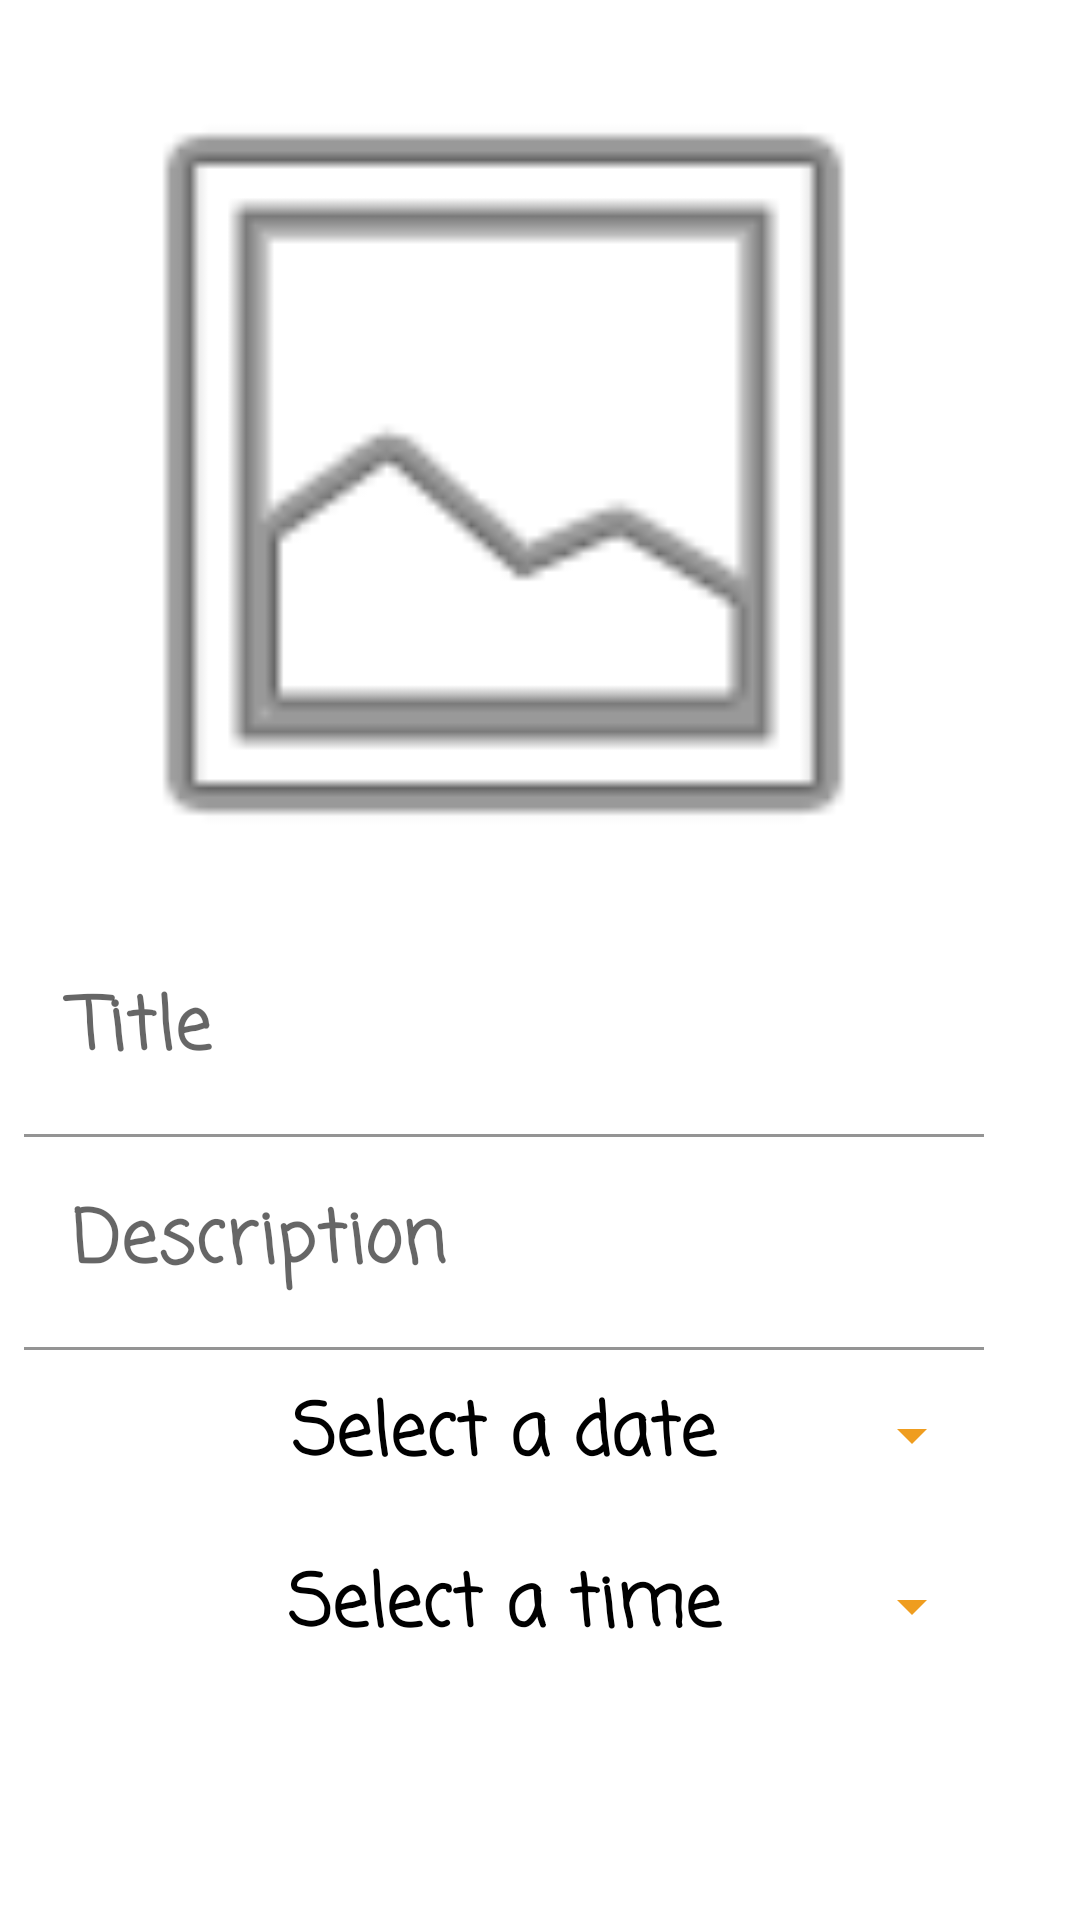

Here is an Android app screen rendered from its layout file. Give the layout XML and the strings, colors and styles it references.
<!-- AndroidManifest.xml: application theme Theme.TabbedProject -->
<!-- res/layout/add_task_dialog.xml -->
<?xml version="1.0" encoding="utf-8"?>
<ScrollView xmlns:android="http://schemas.android.com/apk/res/android"
    android:layout_width="wrap_content"
    android:layout_height="wrap_content"
    xmlns:app="http://schemas.android.com/apk/res-auto">
<LinearLayout
    android:layout_width="wrap_content"
    android:layout_height="wrap_content"
    android:orientation="vertical"
    android:layout_margin="8sp">
    <ImageView
        android:id="@+id/image"
        android:layout_width="300dp"
        android:layout_height="300dp"
        android:src="@android:drawable/ic_menu_gallery"
        android:layout_gravity="center"/>
    <com.google.android.material.textfield.TextInputLayout
        android:layout_width="wrap_content"
        android:layout_height="wrap_content"
        android:layout_gravity="center"
        app:endIconMode="clear_text">

        <EditText
            android:id="@+id/titleEt"
            android:layout_width="320dp"
            android:layout_height="wrap_content"
            android:layout_gravity="center"
            android:hint="@string/title"
            android:fontFamily="casual"
            android:backgroundTint="@color/white"
            android:textSize="24sp"
            android:textStyle="bold"
            />
    </com.google.android.material.textfield.TextInputLayout>

    <com.google.android.material.textfield.TextInputLayout
        android:layout_width="wrap_content"
        android:layout_height="wrap_content"
        android:layout_gravity="center"
        app:endIconMode="clear_text"
        >

        <EditText
            android:id="@+id/descriptionEt"
            android:layout_width="320dp"
            android:layout_height="wrap_content"
            android:layout_gravity="center"
            android:hint="@string/description"
            android:fontFamily="casual"
            android:backgroundTint="@color/white"
            android:textSize="24sp"
            android:textStyle="bold"

            />

        <com.google.android.material.button.MaterialButton
            android:id="@+id/datePicker"
            style="@style/Widget.AppCompat.Spinner"
            android:layout_width="match_parent"
            android:layout_height="match_parent"
            android:layout_gravity="center"
            android:fontFamily="casual"
            android:text="@string/select_a_date"
            android:textAlignment="center"
            android:textColor="@color/black"
            android:textSize="24sp"
            android:textStyle="bold"

            />

        <com.google.android.material.button.MaterialButton
            android:id="@+id/timePicker"
            style="@style/Widget.AppCompat.Spinner"
            android:layout_width="match_parent"
            android:layout_height="match_parent"
            android:layout_gravity="center"
            android:fontFamily="casual"
            android:text="@string/select_a_time"
            android:textAlignment="center"
            android:textColor="@color/black"
            android:textSize="24sp"
            android:textStyle="bold" />

    </com.google.android.material.textfield.TextInputLayout>
</LinearLayout>
    </ScrollView>
<!-- resources referenced by this layout -->
<resources>
  <color name="black">#FF000000</color>
  <color name="white">#FFFFFFFF</color>
  <string name="description">Description</string>
  <string name="select_a_date">Select a date</string>
  <string name="select_a_time">Select a time</string>
  <string name="title">Title</string>
  <style name="Theme.TabbedProject" parent="Theme.MaterialComponents.DayNight.NoActionBar">
          
          <item name="colorPrimary">@color/yellow</item>
          <item name="colorPrimaryVariant">@color/purple_700</item>
          <item name="colorOnPrimary">@color/white</item>
          
          <item name="colorSecondary">@color/yellow</item>
          <item name="colorSecondaryVariant">@color/yellow</item>
          <item name="colorOnSecondary">@color/white</item>
          
          <item name="android:statusBarColor">@color/yellow</item>
          
      </style>
  <color name="yellow">#FFef9d1f</color>
  <color name="purple_700">#FF3700B3</color>
</resources>
